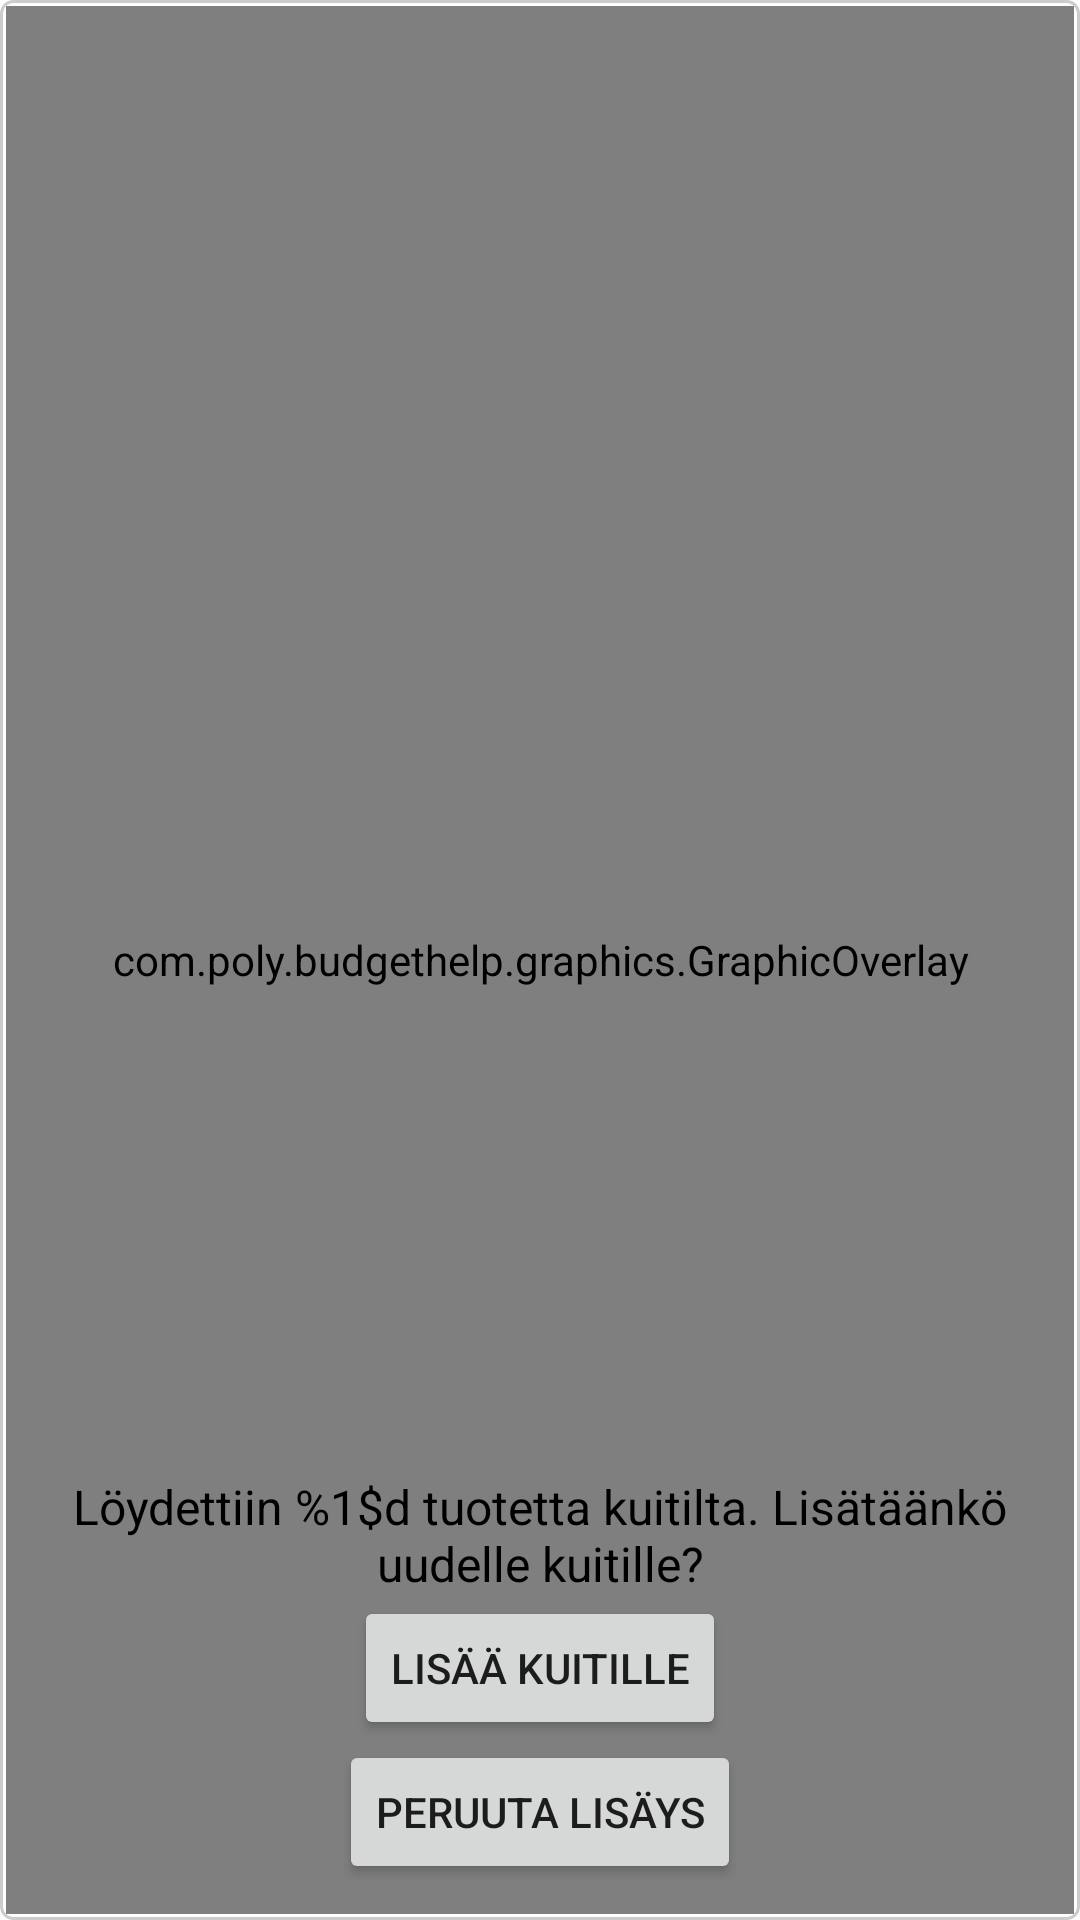

The Android layout XML behind this screen, and the referenced resources:
<!-- AndroidManifest.xml: application theme Theme.BudgetHelp -->
<!-- res/layout/popup_image_preview.xml -->
<?xml version="1.0" encoding="utf-8"?>
<androidx.constraintlayout.widget.ConstraintLayout xmlns:android="http://schemas.android.com/apk/res/android"
    xmlns:app="http://schemas.android.com/apk/res-auto"
    xmlns:tools="http://schemas.android.com/tools"
    android:layout_width="match_parent"
    android:layout_height="match_parent"
    android:layout_marginBottom="10dp"
    android:background="@drawable/rounded_corner">

    <ImageView
        android:id="@+id/imageView"
        android:layout_width="match_parent"
        android:layout_height="match_parent"
        android:scaleType="fitStart"
        app:layout_constraintTop_toBottomOf="parent"
        app:layout_constraintBottom_toTopOf="parent"
        app:layout_constraintLeft_toLeftOf="parent"
        app:layout_constraintRight_toRightOf="parent"
        />
    <com.poly.budgethelp.graphics.GraphicOverlay
        android:id="@+id/graphicOverlay"
        android:layout_width="fill_parent"
        android:layout_height="fill_parent"
        app:layout_constraintTop_toTopOf="@id/imageView"
        app:layout_constraintBottom_toBottomOf="@id/imageView"
        app:layout_constraintLeft_toLeftOf="@id/imageView"
        app:layout_constraintRight_toRightOf="@id/imageView"
        android:layout_alignParentStart="true" />

    <TextView
        android:id="@+id/previewImageText"
        android:layout_width="match_parent"
        android:layout_height="wrap_content"
        android:text="@string/camera_number_of_items"
        android:textColor="@color/black"
        android:textSize="16sp"
        android:textAlignment="center"
        android:gravity="center_horizontal"
        app:layout_constraintBottom_toTopOf="@+id/confirmSelectButton"
        />

    <Button
        android:id="@+id/confirmSelectButton"
        android:layout_width="wrap_content"
        android:layout_height="wrap_content"
        app:layout_constraintLeft_toLeftOf="parent"
        app:layout_constraintRight_toRightOf="parent"
        app:layout_constraintBottom_toTopOf="@+id/cancelSelectButton"
        android:text="@string/camera_alert_positive"
        />
    <Button
        android:id="@+id/cancelSelectButton"
        android:layout_width="wrap_content"
        android:layout_height="wrap_content"
        android:layout_marginBottom="10dp"
        app:layout_constraintLeft_toLeftOf="parent"
        app:layout_constraintRight_toRightOf="parent"
        app:layout_constraintBottom_toBottomOf="parent"
        android:text="@string/camera_alert_negative"
        />

</androidx.constraintlayout.widget.ConstraintLayout>
<!-- resources referenced by this layout -->
<resources>
  <color name="black">#FF000000</color>
  <!-- drawable rounded_corner (drawable) -->
  <?xml version="1.0" encoding="utf-8"?>
  <shape xmlns:android="http://schemas.android.com/apk/res/android" >
      <solid android:color="@color/white" />
  
      <stroke
          android:width="1dp"
          android:color="@color/black_20" />
  
      <padding
          android:left="2dp"
          android:right="2dp"
          android:bottom="2dp"
          android:top="2dp" />
  
      <corners android:radius="4dp" />
  </shape>
  <string name="camera_alert_negative">Peruuta lisäys</string>
  <string name="camera_alert_positive">Lisää kuitille</string>
  <string name="camera_number_of_items">Löydettiin %1$d tuotetta kuitilta.
          Lisätäänkö uudelle kuitille?</string>
  <style name="Theme.BudgetHelp" parent="Theme.MaterialComponents.DayNight.NoActionBar">
          
          <item name="colorPrimary">@color/pico_void</item>
          <item name="colorPrimaryVariant">@color/purple_700</item>
          <item name="colorOnPrimary">@color/white</item>
          
          <item name="colorSecondary">@color/pico_void</item>
          <item name="colorSecondaryVariant">@color/teal_700</item>
          <item name="colorOnSecondary">@color/black</item>
          <item name="android:colorAccent">@color/pico_void</item>
          
  
          
          <item name="android:statusBarColor">?attr/colorPrimaryVariant</item>
  
          
          <item name="android:windowFullscreen">true</item>
          <item name="android:windowNoTitle">true</item>
          <item name="android:windowActionBar">false</item>
  
      </style>
  <color name="white">#FFFFFFFF</color>
  <color name="black_20">#33000000</color>
  <color name="pico_void">#192a56</color>
  <color name="purple_700">#FF3700B3</color>
  <color name="teal_700">#FF018786</color>
</resources>
